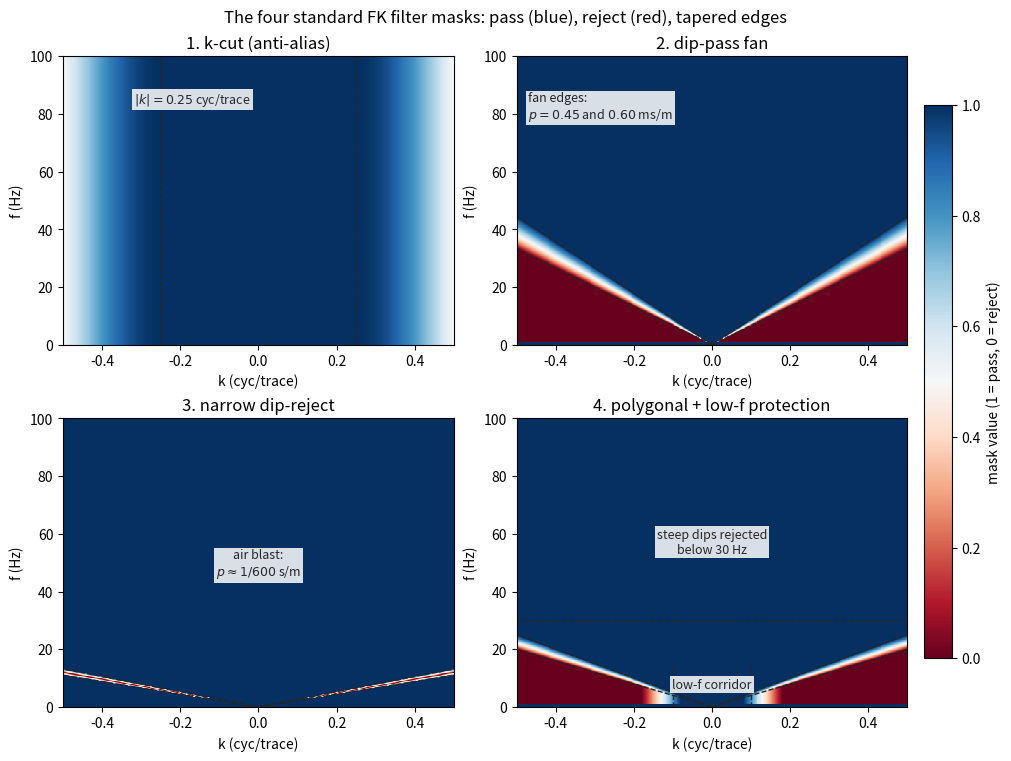

Python code for this plot: (Note: this script raises an exception after producing the figure.)
"""Figure 5: the four standard FK filter masks.

One mask per panel, in the (f, k) plane of the running example
(dx = 25 m, so k_N = 0.5 cyc/trace). Blue = pass, red = reject,
cosine-tapered transitions between (the 2-D Gibbs remedy). Dashed
guides mark each mask's design boundaries: the k_cut of the
anti-alias cut, the slope limits of the dip-pass fan, the air-blast
slope of the narrow dip-reject, and the 30 Hz floor of the polygonal
mask with low-frequency protection: the reject wedge is bounded
by 30 Hz (where the noise lives), and a corridor around k = 0 at
very low f is left unattenuated -- a dip cut that pinches to the
origin would otherwise remove the very low frequencies near zero
wavenumber.

The application of the dip fan to the gather is a separate figure
(plot_fk_filter_application.py).
"""

import numpy as np
import matplotlib.pyplot as plt

# --- running-example parameters (same in all term02_lec02 scripts) ---
DT, DX, NX, TMAX = 0.004, 25.0, 60, 3.0
AB_V = 600.0                     # air-blast velocity (m/s)

F_PLOT = np.linspace(0.0, 100.0, 401)      # display grid, Hz
K_PLOT = np.linspace(-0.5, 0.5, 401)       # display grid, cyc/trace


def taper_edge(coord, lo, hi):
    """Cosine taper of the mask from 1 inside [lo, hi] to 0 outside
    (1-D helper broadcast along one axis)."""
    ramp = np.ones_like(coord)
    below, above = coord < lo, coord > hi
    width = max(abs(hi - lo), 1e-12)
    ramp[below] = 0.5 * (1 + np.cos(np.pi * np.clip((coord[below] - lo) / width, -1, 0)))
    ramp[above] = 0.5 * (1 + np.cos(np.pi * np.clip((coord[above] - hi) / width, 0, 1)))
    return ramp


def build_masks(f, k_cpt):
    """Four standard FK masks on the (f, k) grid. f in Hz (>= 0), k in
    cycles/trace. Returns an ordered list of (title, mask, guides,
    labels); guides are (kind, value) pairs for the dashed design
    guides, labels are (x, f, ha, text) annotation tuples."""
    F, K = np.meshgrid(f, k_cpt, indexing='ij')
    p_eff = np.where(F > 1.0, K / np.maximum(F, 1.0) / DX, 0.0)   # s/m
    items = []

    # 1. k-cut: pass |k| <= 0.25 cyc/trace, tapered towards the k_N edges
    kcut = taper_edge(k_cpt, -0.25, 0.25)[None, :] * np.ones_like(K)
    items.append(('1. k-cut (anti-alias)', kcut,
                  [('v', -0.25), ('v', 0.25)],
                  [(-0.02, 88, 'right', '$|k| = 0.25$ cyc/trace')]))

    # 2. dip-pass fan: full pass for |p| < 0.45 ms/m (beyond the steepest
    #    reflection dip), full reject beyond 0.60 ms/m, taper between
    fan = np.clip((0.60e-3 - np.abs(p_eff)) / 0.15e-3, 0, 1)
    fan[F < 1.0] = 1.0                      # do not filter near-zero freq
    items.append(('2. dip-pass fan', fan,
                  [('p', 0.45e-3), ('p', 0.60e-3)],
                  [(-0.47, 88, 'left',
                    'fan edges:\n$p = 0.45$ and $0.60$ ms/m')]))

    # 3. narrow dip-reject around the air-blast slope p = 1/600 s/m
    reject = np.clip(1 - np.abs(np.abs(p_eff) - 1 / AB_V) / 0.15e-3, 0, 1)
    items.append(('3. narrow dip-reject', 1.0 - reject * (F > 3.0),
                  [('p', 1 / AB_V - 0.15e-3), ('p', 1 / AB_V + 0.15e-3)],
                  [(0.0, 55, 'center',
                    'air blast:\n$p \\approx 1/%d$ s/m' % AB_V)]))

    # 4. polygonal + low-f protection: reject the steep (ground-roll)
    #    wedge only below 30 Hz (the noise's (dip, f) combination), and
    #    keep a protected corridor around k = 0 at very low f -- the fan
    #    pinches to the origin there and would cut the very low
    #    frequencies near zero wavenumber
    steep = np.clip((np.abs(p_eff) - 0.8e-3) / 0.2e-3, 0, 1)
    lfp = np.clip((30.0 - F) / 8.0, 0, 1)   # reject strength fades by 30 Hz
    k_corr = np.clip((0.18 - np.abs(K)) / 0.10, 0, 1)  # corridor around k=0
    f_corr = np.clip((14.0 - F) / 6.0, 0, 1)           # only below ~14 Hz
    items.append(('4. polygonal + low-f protection',
                  1.0 - steep * lfp * (1.0 - k_corr * f_corr),
                  [('p', 0.8e-3), ('p', 1.0e-3), ('h', 30.0),
                   ('kv', (0.10, 14.0))],
                  [(0.0, 62, 'center', 'steep dips rejected\nbelow 30 Hz'),
                   (0.0, 10, 'center', 'low-f corridor')]))
    return items


def radial_segment(p):
    """Endpoints (k, f) of the radial line k = p f dx from the origin to
    the panel boundary."""
    f_top = 0.5 / (abs(p) * DX)             # f where |k| reaches 0.5
    if f_top <= F_PLOT[-1]:
        return [0.0, p * f_top * DX], [0.0, f_top]
    return [0.0, p * F_PLOT[-1] * DX], [0.0, F_PLOT[-1]]


def draw_guides(ax, guides):
    for kind, val in guides:
        if kind == 'v':
            ax.axvline(val, color='0.15', ls='--', lw=1.0)
        elif kind == 'h':
            ax.axhline(val, color='0.15', ls='--', lw=1.0)
        elif kind == 'kv':               # short vertical segment, f = 0..ftop
            kval, ftop = val
            for sign in (1.0, -1.0):
                ax.plot([sign * kval] * 2, [0.0, ftop], color='0.15',
                        ls='--', lw=1.0)
        elif kind == 'p':
            for sign in (1.0, -1.0):
                kk, ff = radial_segment(sign * val)
                ax.plot(kk, ff, color='0.15', ls='--', lw=1.0)


def main():
    items = build_masks(F_PLOT, K_PLOT)
    fig, axes = plt.subplots(2, 2, figsize=(10, 7.5), layout='constrained')
    bbox = dict(facecolor='white', alpha=0.85, edgecolor='none', pad=1.5)

    for ax, (name, mask, guides, labels) in zip(axes.ravel(), items):
        im = ax.pcolormesh(K_PLOT, F_PLOT, mask, cmap='RdBu', vmin=0, vmax=1,
                           shading='auto')
        draw_guides(ax, guides)
        for lx, lf, ha, txt in labels:
            ax.text(lx, lf, txt, fontsize=9, ha=ha, va='top', color='0.15',
                    bbox=bbox)
        ax.set(title=name, xlabel='k (cyc/trace)', ylabel='f (Hz)',
               xlim=(-0.5, 0.5), ylim=(0, 100))

    fig.colorbar(im, ax=axes, shrink=0.85, pad=0.02,
                 label='mask value (1 = pass, 0 = reject)')
    fig.suptitle('The four standard FK filter masks: pass (blue), '
                 'reject (red), tapered edges')
    fig.savefig('figures/term02_lec02/term02_lec02_fk_filter_types.png',
                dpi=150)
    print('wrote term02_lec02_fk_filter_types.png')


if __name__ == '__main__':
    main()
